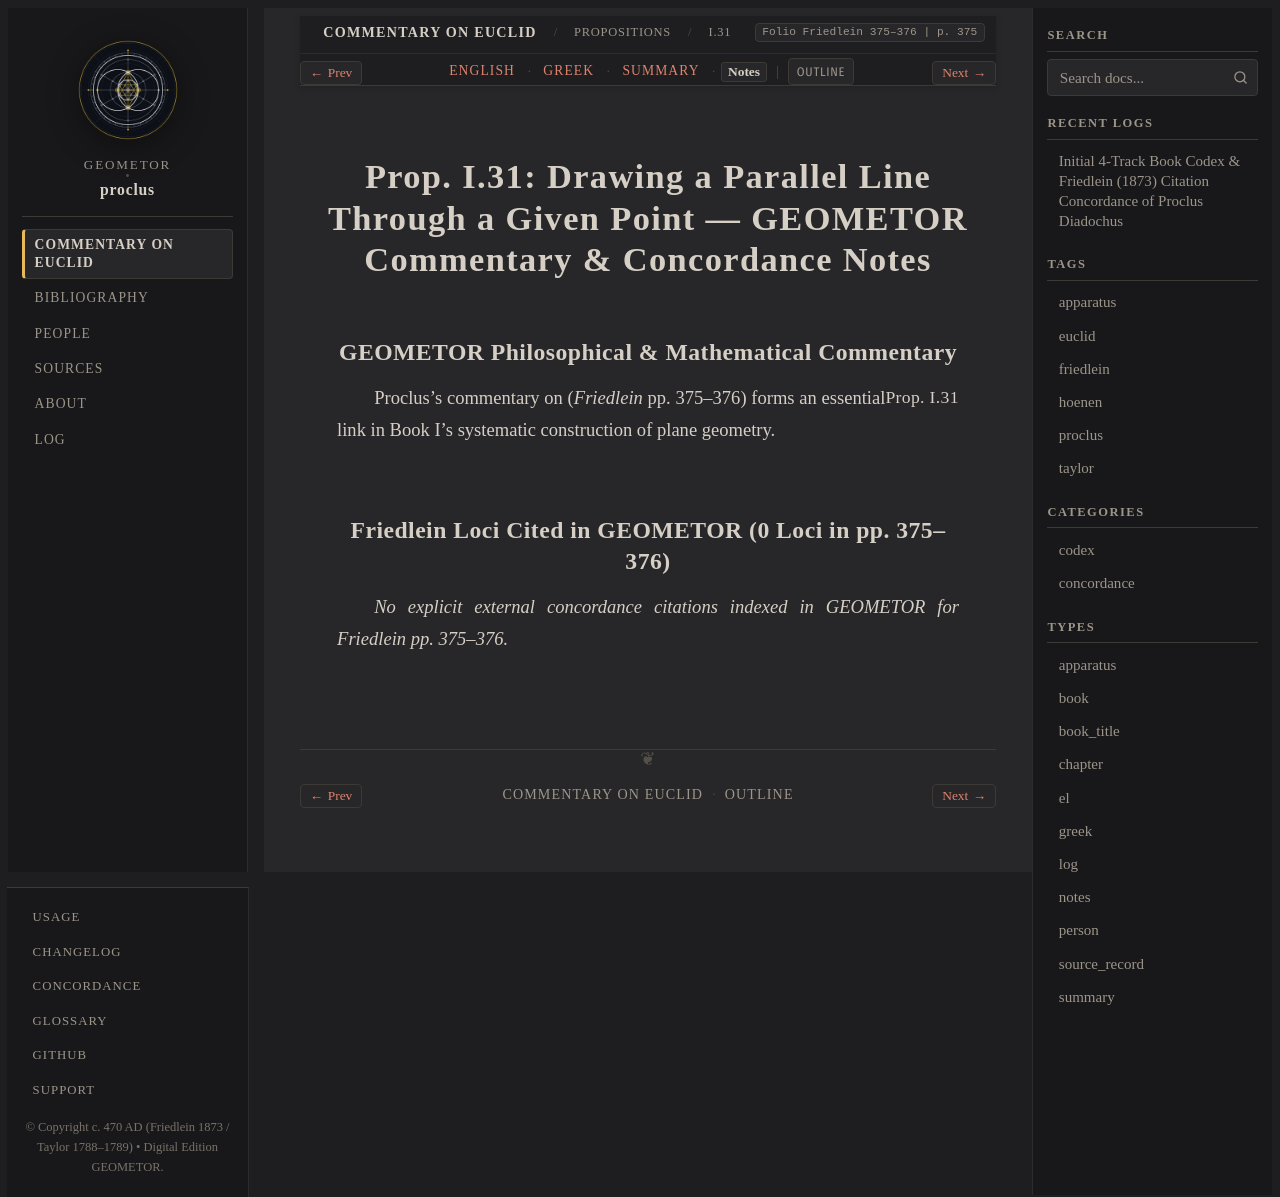

repository: geometor/proclus · page: in_euclidem/propositions/31/notes.html · generator: sphinx

:order: 31
:layout: book
:canonical_id: I.31
:breadcrumb_title: I.31
:folio: Friedlein 375–376
:book: Book I: Propositions
:type: notes
:tracks: English: index | Greek: greek | Summary: summary | Notes: notes

Prop. I.31: Drawing a Parallel Line Through a Given Point — GEOMETOR Commentary & Concordance Notes
===================================================================================================

GEOMETOR Philosophical & Mathematical Commentary
------------------------------------------------

Proclus's commentary on :just:`Prop. I.31 <I.31>` (*Friedlein* pp. 375–376) forms an essential link in Book I's systematic construction of plane geometry.

Friedlein Loci Cited in GEOMETOR (0 Loci in pp. 375–376)
-------------------------------------------------------------------------

*No explicit external concordance citations indexed in GEOMETOR for Friedlein pp. 375–376.*
